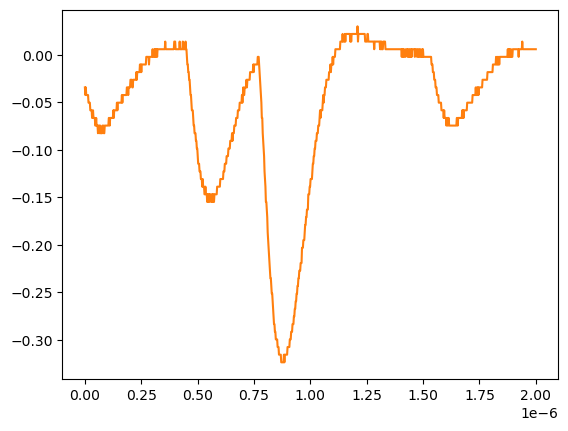

Data behind this chart, as committed beside it:
# KEYSIGHT TECHNOLOGIES, MSO-X 3024T, MY58262555, 07.30.2019051434
# time, 1
# 2024-07-24 15:45:04.327264
0.000000000000000000e+00, -3.447240000000000026e-02
2.002002002002001797e-09, -4.251259999999999761e-02
4.004004004004003593e-09, -3.447240000000000026e-02
6.006006006006005804e-09, -4.251259999999999761e-02
8.008008008008007187e-09, -4.251259999999999761e-02
1.001001001001000857e-08, -4.251259999999999761e-02
1.201201201201201161e-08, -4.251259999999999761e-02
1.401401401401401299e-08, -4.251259999999999761e-02
1.601601601601601437e-08, -5.055280000000000190e-02
1.801801801801801741e-08, -5.055280000000000190e-02
2.002002002002001714e-08, -5.055280000000000190e-02
2.202202202202202018e-08, -5.055280000000000190e-02
2.402402402402402322e-08, -5.859299999999999925e-02
2.602602602602602294e-08, -5.859299999999999925e-02
2.802802802802802598e-08, -5.859299999999999925e-02
3.003003003003002571e-08, -5.859299999999999925e-02
3.203203203203202875e-08, -6.663320000000000354e-02
3.403403403403403179e-08, -6.663320000000000354e-02
3.603603603603603482e-08, -5.859299999999999925e-02
3.803803803803803124e-08, -6.663320000000000354e-02
4.004004004004003428e-08, -6.663320000000000354e-02
4.204204204204203732e-08, -6.663320000000000354e-02
4.404404404404404036e-08, -6.663320000000000354e-02
4.604604604604604339e-08, -7.467340000000000089e-02
4.804804804804804643e-08, -7.467340000000000089e-02
5.005005005005004285e-08, -6.663320000000000354e-02
5.205205205205204589e-08, -7.467340000000000089e-02
5.405405405405404893e-08, -7.467340000000000089e-02
5.605605605605605196e-08, -7.467340000000000089e-02
5.805805805805805500e-08, -8.271359999999999824e-02
6.006006006006005142e-08, -7.467340000000000089e-02
6.206206206206205446e-08, -7.467340000000000089e-02
6.406406406406405750e-08, -7.467340000000000089e-02
6.606606606606606053e-08, -8.271359999999999824e-02
6.806806806806806357e-08, -7.467340000000000089e-02
7.007007007007006661e-08, -8.271359999999999824e-02
7.207207207207206965e-08, -8.271359999999999824e-02
7.407407407407407268e-08, -8.271359999999999824e-02
7.607607607607606249e-08, -8.271359999999999824e-02
7.807807807807806552e-08, -7.467340000000000089e-02
8.008008008008006856e-08, -7.467340000000000089e-02
8.208208208208207160e-08, -7.467340000000000089e-02
8.408408408408407464e-08, -8.271359999999999824e-02
8.608608608608607767e-08, -8.271359999999999824e-02
8.808808808808808071e-08, -7.467340000000000089e-02
9.009009009009008375e-08, -7.467340000000000089e-02
9.209209209209208679e-08, -7.467340000000000089e-02
9.409409409409408982e-08, -7.467340000000000089e-02
9.609609609609609286e-08, -7.467340000000000089e-02
9.809809809809808266e-08, -7.467340000000000089e-02
1.001001001001000857e-07, -7.467340000000000089e-02
1.021021021021020887e-07, -7.467340000000000089e-02
1.041041041041040918e-07, -7.467340000000000089e-02
1.061061061061060948e-07, -6.663320000000000354e-02
1.081081081081080979e-07, -6.663320000000000354e-02
1.101101101101101009e-07, -7.467340000000000089e-02
1.121121121121121039e-07, -6.663320000000000354e-02
1.141141141141141070e-07, -6.663320000000000354e-02
... 942 more rows
